4-way image classification set "original" from GitHub (mabustillo14/Proyecto-IA); label vocabulary: arandelas, clavos, tornillos, tuercas.

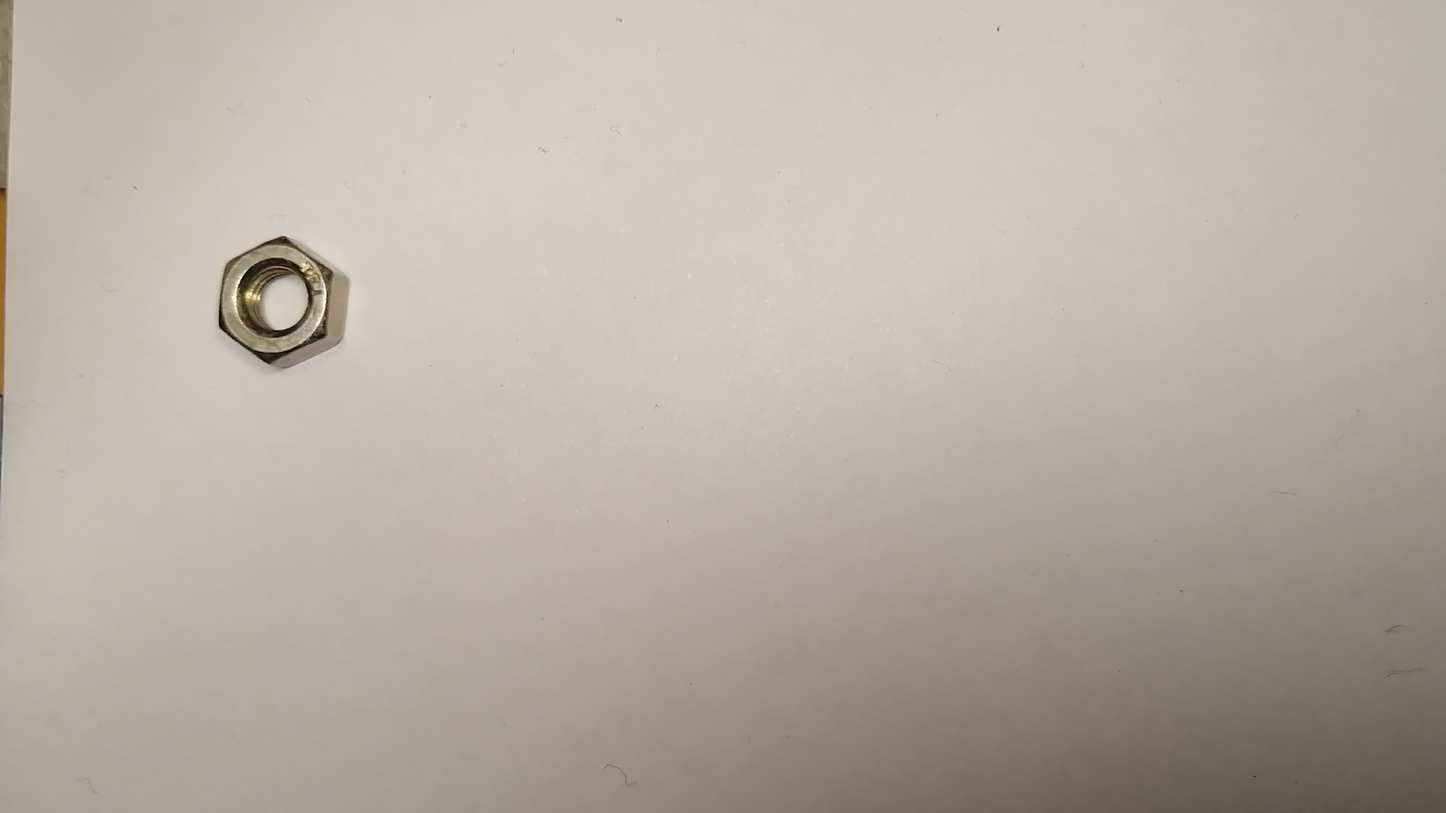
Label: tuercas

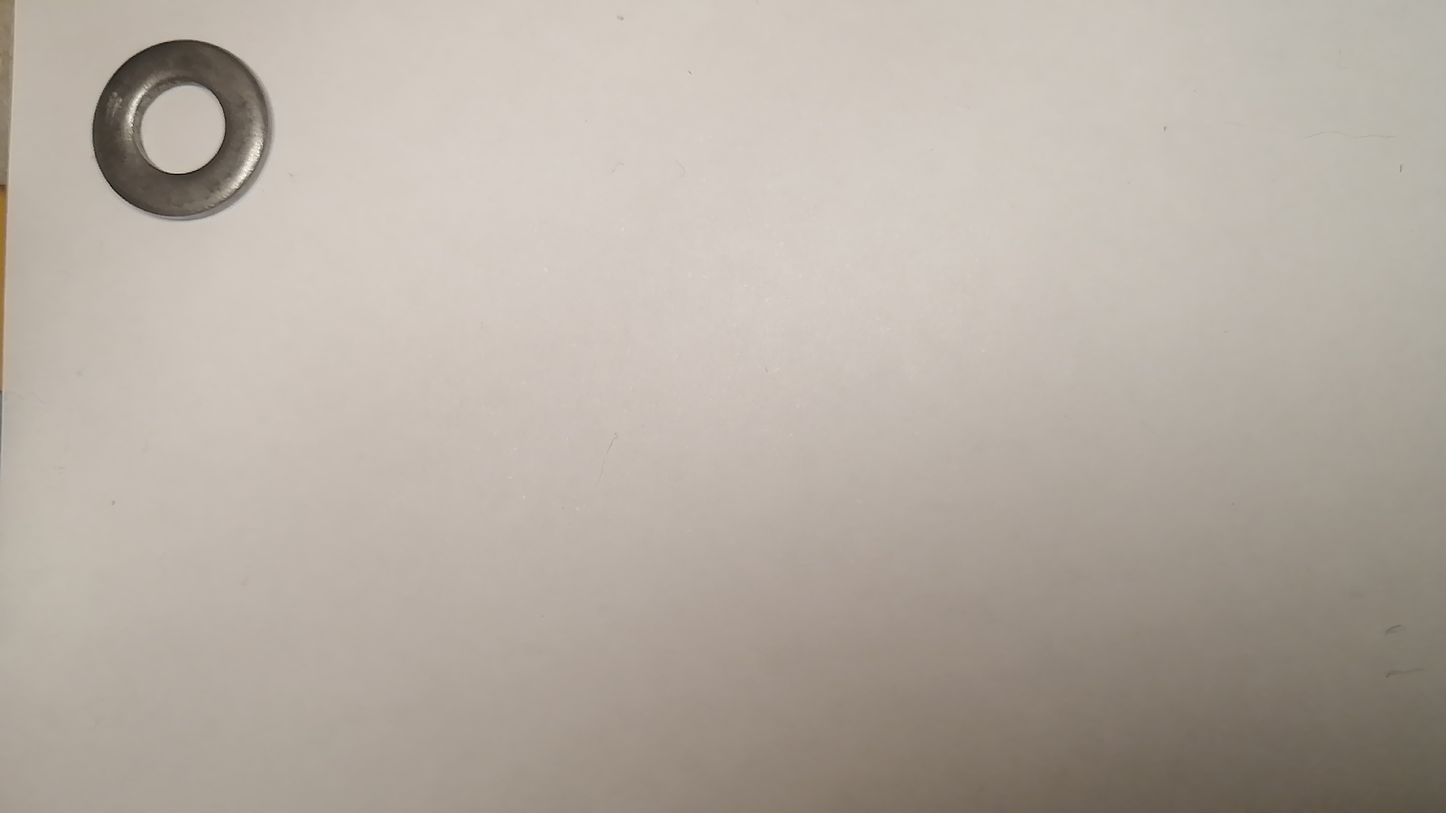
Label: arandelas

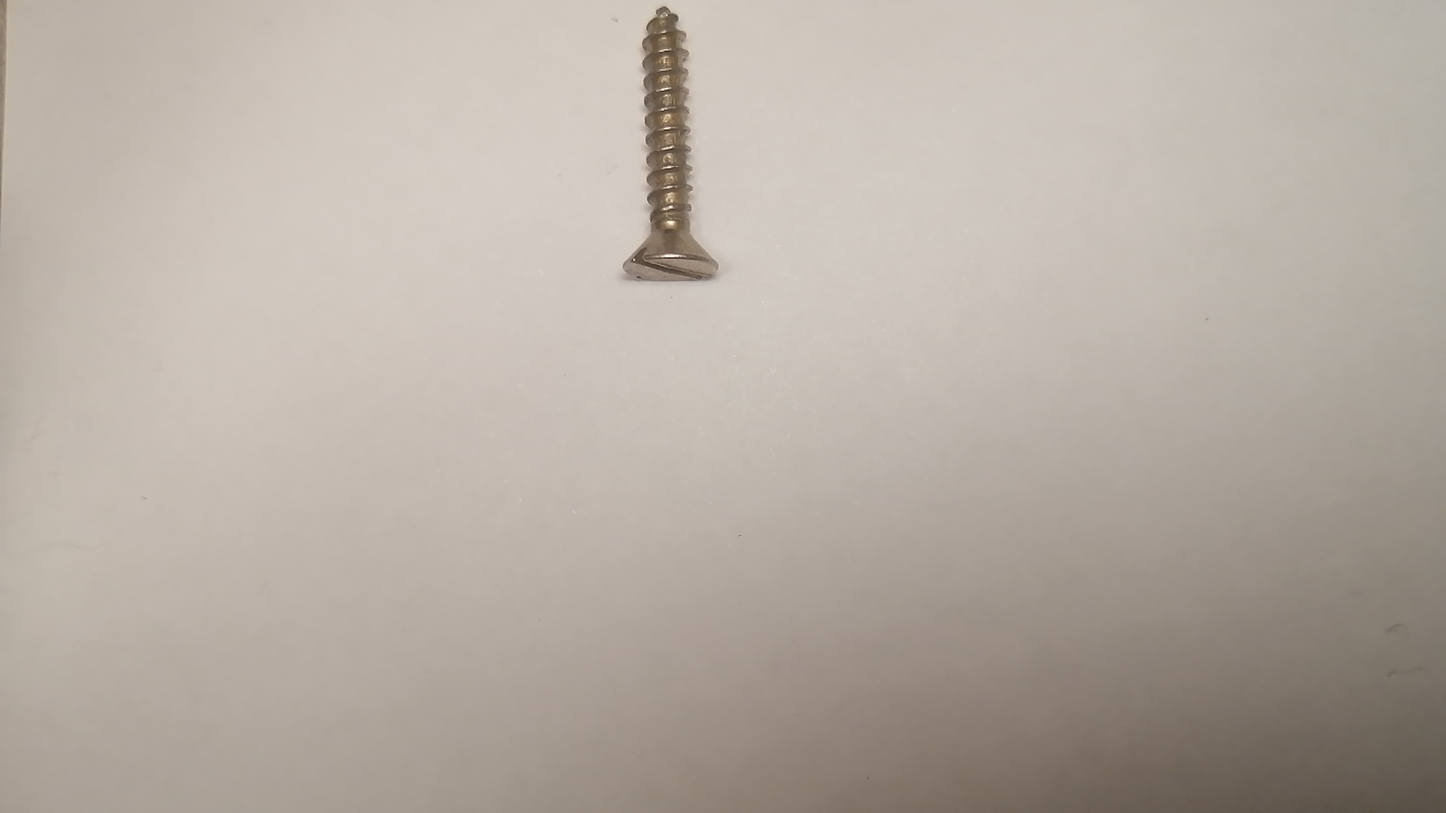
Label: tornillos

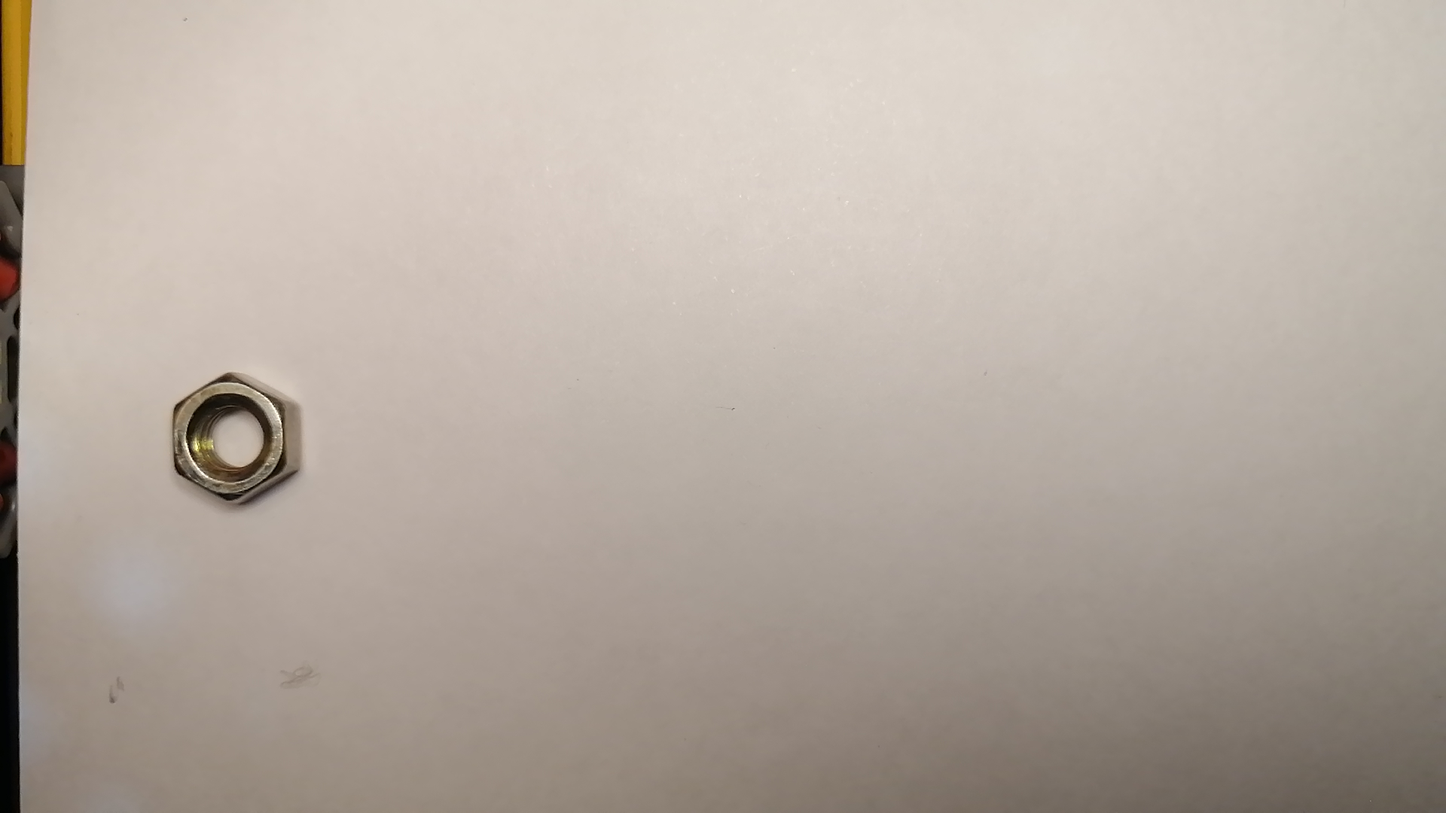
Label: tuercas

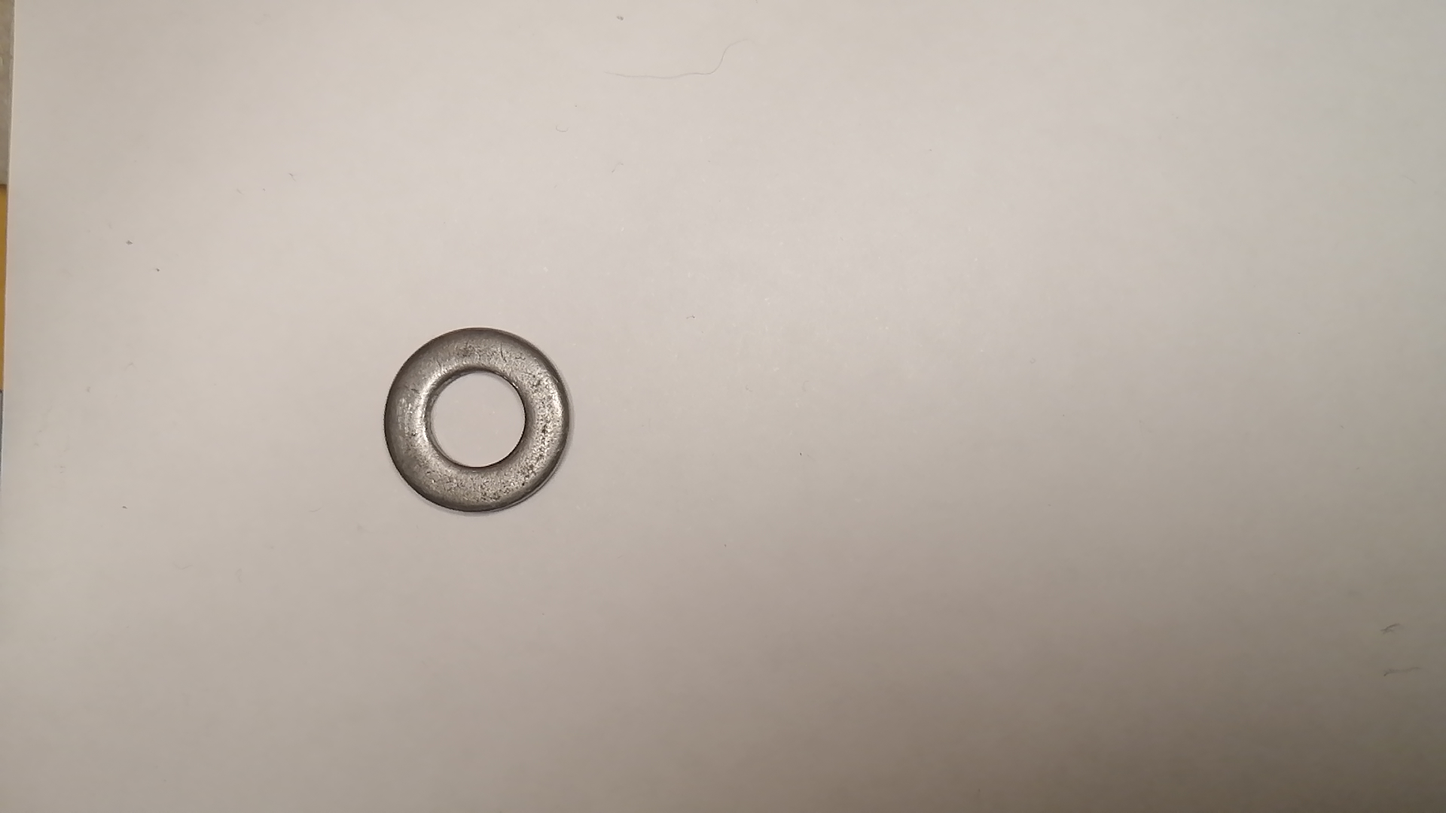
Label: arandelas

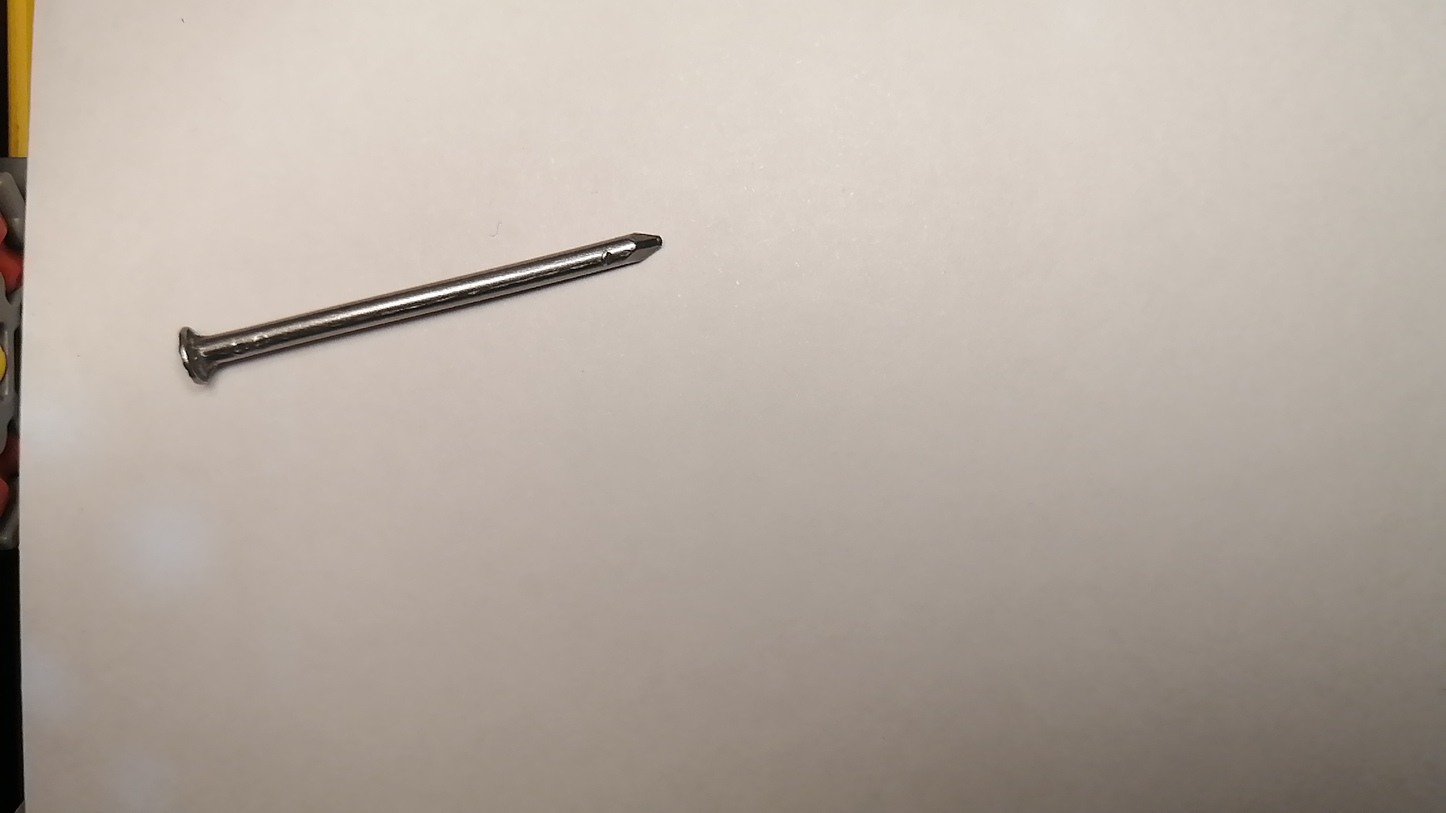
Label: clavos
